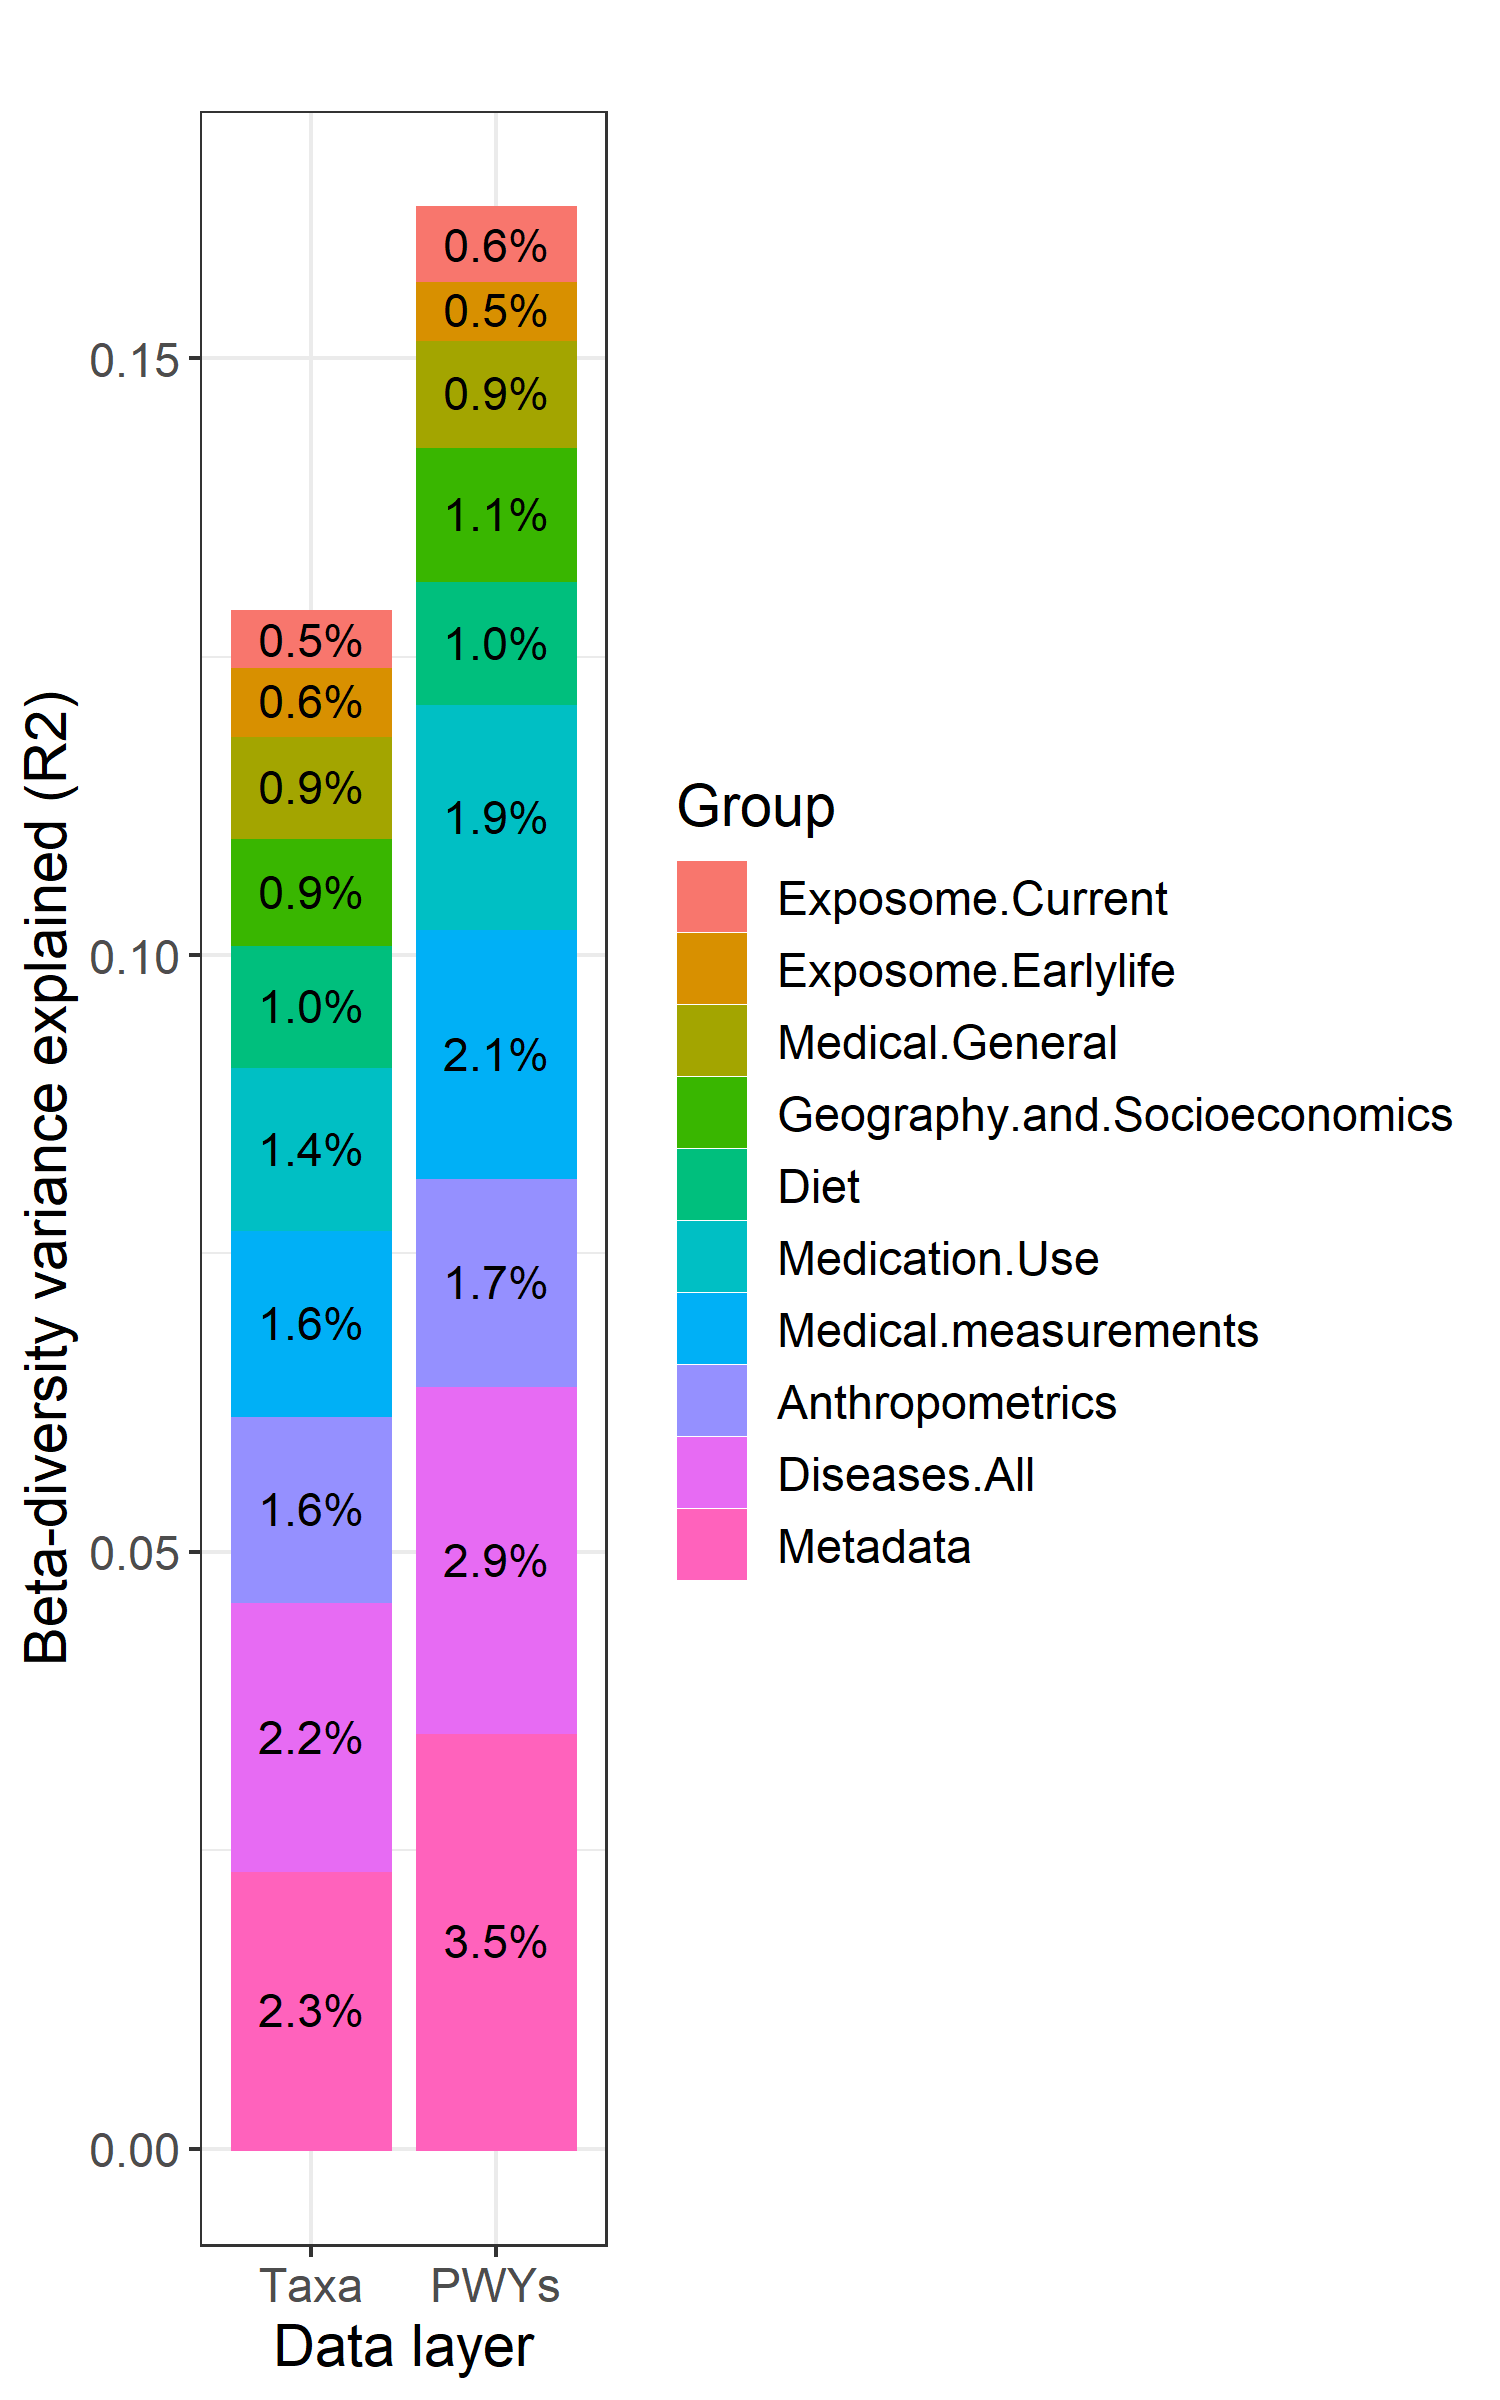

The data file committed next to this chart (first rows):
Group, R2, csumR2, ypos, R2lbl, Data
Metadata, 0.02335, 0.02335, 0.01168, 2.3%, Taxa
Diseases.All, 0.0225, 0.04585, 0.0346, 2.2%, Taxa
Anthropometrics, 0.0156, 0.06146, 0.05365, 1.6%, Taxa
Medical.measurements, 0.01557, 0.07703, 0.06924, 1.6%, Taxa
Medication.Use, 0.01364, 0.09067, 0.08385, 1.4%, Taxa
Diet, 0.01022, 0.1009, 0.09578, 1.0%, Taxa
Geography.and.Socioeconomics, 0.009019, 0.1099, 0.1054, 0.9%, Taxa
Medical.General, 0.008505, 0.1184, 0.1142, 0.9%, Taxa
Exposome.Earlylife, 0.005812, 0.1242, 0.1213, 0.6%, Taxa
Exposome.Current, 0.004519, 0.1287, 0.1265, 0.5%, Taxa
Metadata, 0.03492, 0.03492, 0.01746, 3.5%, PWYs
Diseases.All, 0.02902, 0.06395, 0.04943, 2.9%, PWYs
Anthropometrics, 0.01743, 0.08138, 0.07266, 1.7%, PWYs
Medical.measurements, 0.02089, 0.1023, 0.09182, 2.1%, PWYs
Medication.Use, 0.0188, 0.1211, 0.1117, 1.9%, PWYs
Diet, 0.01033, 0.1314, 0.1262, 1.0%, PWYs
Geography.and.Socioeconomics, 0.01127, 0.1427, 0.137, 1.1%, PWYs
Medical.General, 0.008961, 0.1516, 0.1472, 0.9%, PWYs
Exposome.Earlylife, 0.004916, 0.1566, 0.1541, 0.5%, PWYs
Exposome.Current, 0.00601, 0.1626, 0.1596, 0.6%, PWYs
